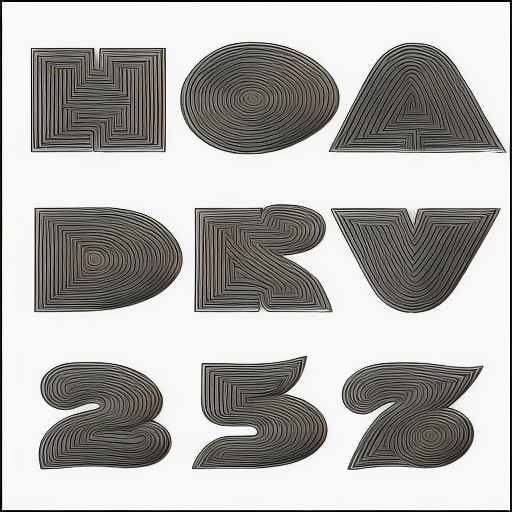
Generation parameters embedded in this image by AUTOMATIC1111 Stable Diffusion web UI or a fork of it (Forge, ...) (PNG 'parameters' text chunk):
alphamagicShadows in black and white
Steps: 30, Sampler: Euler a, CFG scale: 7, Seed: 1380788823, Size: 512x512, Model hash: 8171bf0f1f, Model: alphamagicShadows, Batch size: 5, Batch pos: 2